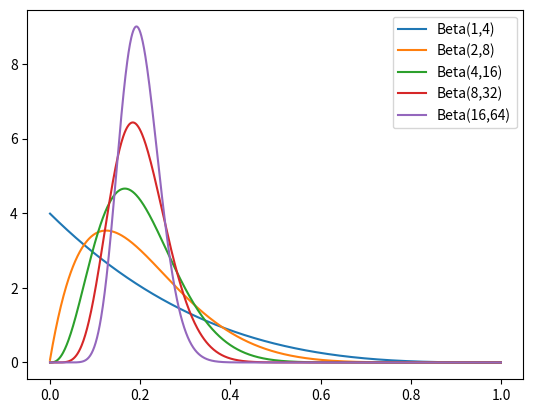

Reproduce this figure in Python.
import math
from matplotlib import pyplot as plt

def beta_dist(alpha: float, beta: float) -> float:
    return math.gamma(alpha) * math.gamma(beta) / math.gamma(alpha + beta)

def beta_pdf(x: float, alpha: float, beta: float) -> float:
    if x <= 0 or x >= 1:
        return 0
    return x ** (alpha - 1) * (1 - x) ** (beta - 1) / beta_dist(alpha, beta)


def plot_beta_pdf(alpha: float, beta: float):
    resolution = 1000
    x = [x / resolution for x in range(1, resolution)]
    y = [beta_pdf(y, alpha, beta) for y in x]
    plt.plot(x, y, '-', label='Beta({0},{1})'.format(alpha, beta))

# plot_beta_pdf(1, 1)
# plot_beta_pdf(10, 10)
# plot_beta_pdf(4, 16)
# plot_beta_pdf(16, 4)

plot_beta_pdf(1, 4)
plot_beta_pdf(2, 8)
plot_beta_pdf(4, 16)
plot_beta_pdf(8, 32)
plot_beta_pdf(16, 64)

plt.legend()
plt.show()
